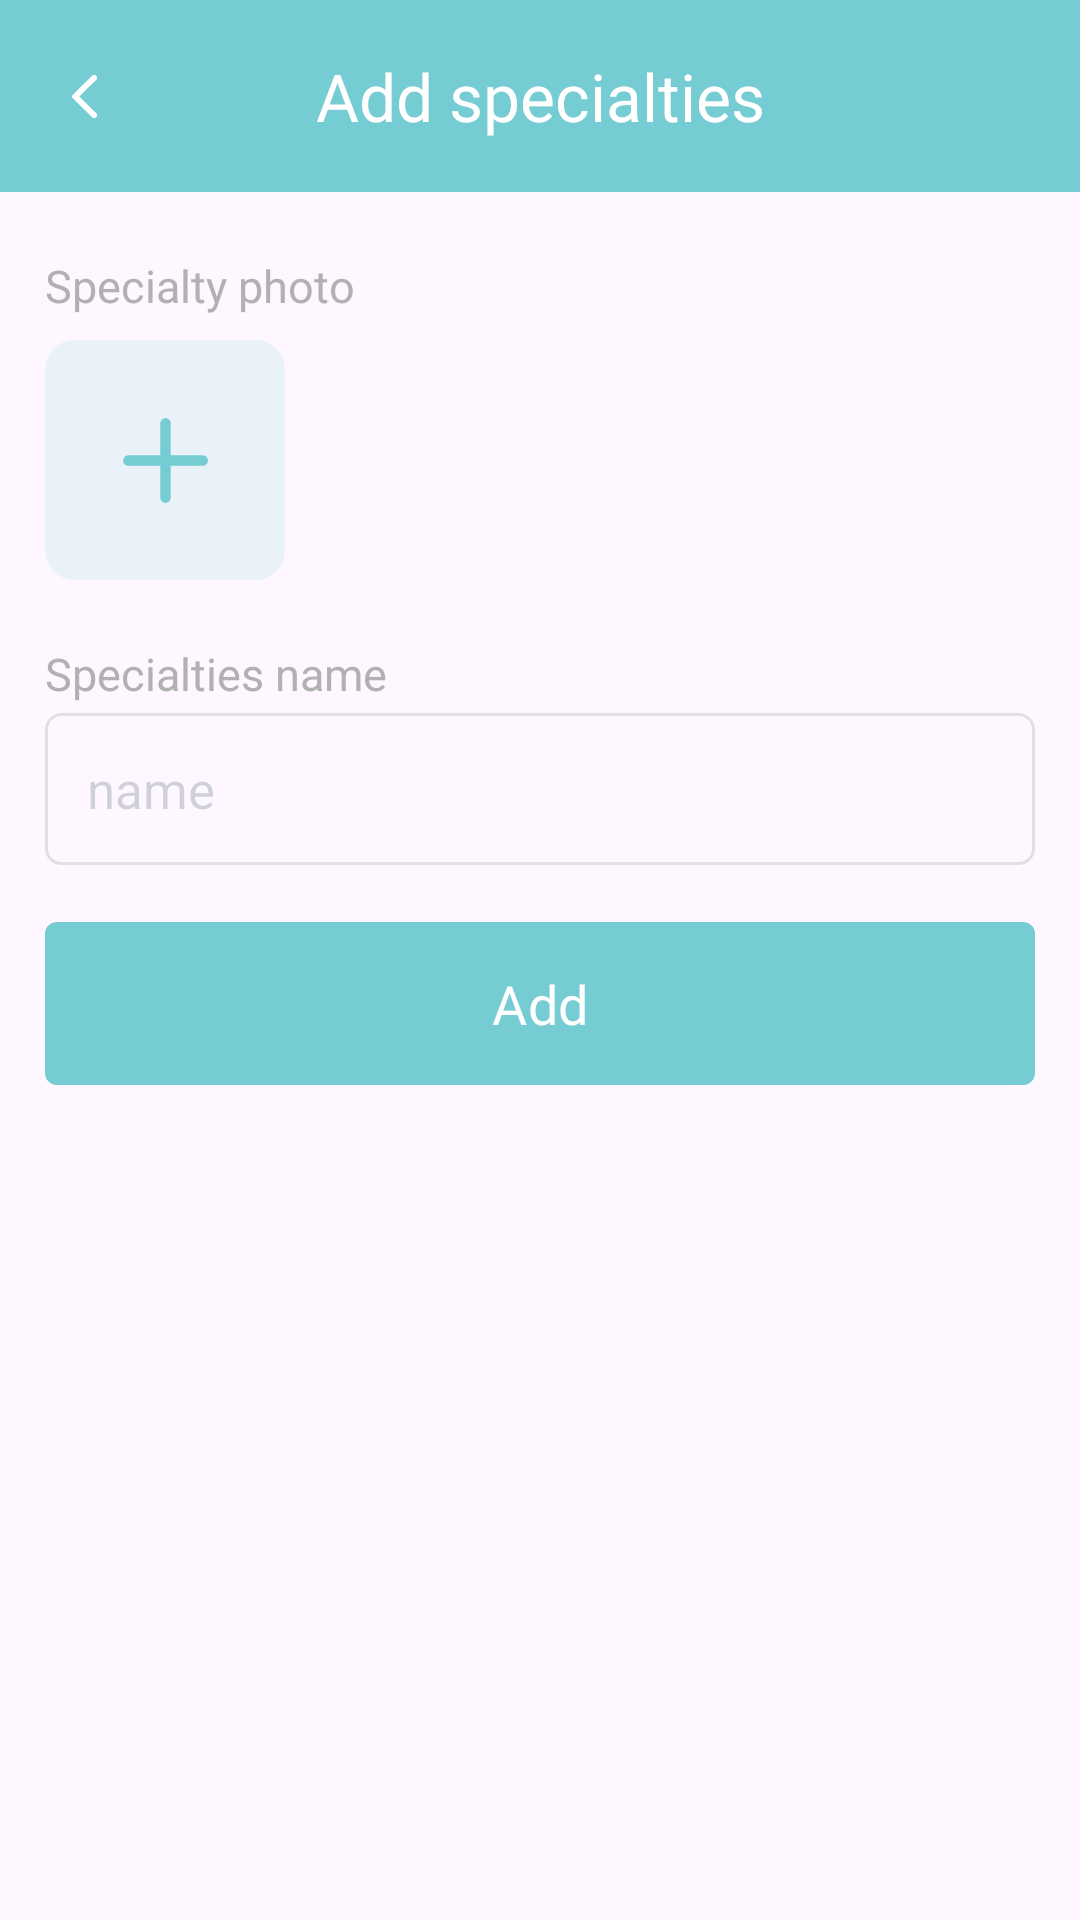

Produce the Android XML layout that renders to this screen, including the resource entries it uses.
<!-- AndroidManifest.xml: application theme Theme.SmartDoctor -->
<!-- res/layout/fragment_add_specialties.xml -->
<?xml version="1.0" encoding="utf-8"?>
<androidx.appcompat.widget.LinearLayoutCompat
    xmlns:android="http://schemas.android.com/apk/res/android"
    xmlns:tools="http://schemas.android.com/tools"
    xmlns:app="http://schemas.android.com/apk/res-auto"
    android:layout_width="match_parent"
    android:layout_height="match_parent"
    android:orientation="vertical"
    tools:context=".feature.specialties.AddSpecialtiesFragment">

    <com.google.android.material.appbar.MaterialToolbar
        android:id="@+id/tb"
        android:layout_width="match_parent"
        android:layout_height="wrap_content"
        android:background="@color/primary_color"
        app:navigationIcon="@drawable/iv_back"
        app:title="Add specialties"
        app:titleCentered="true"
        app:titleTextColor="#FFFFFF" />


    <TextView
        android:layout_width="wrap_content"
        android:layout_height="wrap_content"
        android:text="Specialty photo"
        android:layout_marginHorizontal="15dp"
        android:layout_marginTop="21dp"
        android:textColor="#B1B1B1"
        android:textSize="15sp"/>
    
    
    <com.google.android.material.imageview.ShapeableImageView
        android:layout_width="80dp"
        android:layout_height="80dp"
        android:id="@+id/ivAddImage"
        android:layout_marginHorizontal="15dp"
        android:layout_marginTop="8dp"
        android:background="#2676CCD3"
        android:src="@drawable/icon_add_image"
        android:scaleType="centerInside"
        app:shapeAppearance="@style/RoundedImageView.10dp"
        />


    <TextView
        android:layout_width="wrap_content"
        android:layout_height="wrap_content"
        android:text="Specialties name"
        android:layout_marginHorizontal="15dp"
        android:layout_marginTop="21dp"
        android:textColor="#B1B1B1"
        android:textSize="15sp"/>

    <EditText
        android:id="@+id/etName"
        style="@style/EditText.edit"
        android:layout_width="match_parent"
        android:layout_height="wrap_content"
        android:layout_marginTop="3dp"
        android:fontFamily="@font/poppins_regular"
        android:hint="name"
        android:layout_marginHorizontal="15dp"
        android:inputType="text"
        android:padding="14dp" />


    <com.google.android.material.button.MaterialButton
        android:id="@+id/btnAdd"
        style="@style/roundedButton"
        android:layout_width="match_parent"
        android:layout_height="wrap_content"
        android:layout_marginTop="15dp"
        android:fontFamily="@font/poppins_bold"
        android:paddingVertical="15dp"
        android:layout_marginHorizontal="15dp"
        android:text="Add"
        android:textColor="@color/white"
        android:textSize="18sp"
        app:cornerRadius="4dp" />





</androidx.appcompat.widget.LinearLayoutCompat>
<!-- resources referenced by this layout -->
<resources>
  <color name="primary_color">#76CCD3</color>
  <color name="white">#FFFFFFFF</color>
  <!-- drawable icon_add_image (drawable) -->
  <vector xmlns:android="http://schemas.android.com/apk/res/android"
      android:width="29dp"
      android:height="29dp"
      android:viewportWidth="29"
      android:viewportHeight="29">
    <path
        android:pathData="M14.5,2.12V26.88"
        android:strokeWidth="3.5"
        android:fillColor="#00000000"
        android:strokeColor="#76CCD3"
        android:strokeLineCap="round"/>
    <path
        android:pathData="M26.88,14.5L2.12,14.5"
        android:strokeWidth="3.5"
        android:fillColor="#00000000"
        android:strokeColor="#76CCD3"
        android:strokeLineCap="round"/>
  </vector>
  <!-- drawable iv_back (drawable) -->
  <vector xmlns:android="http://schemas.android.com/apk/res/android"
      android:width="8.177dp"
      android:height="14.286dp"
      android:viewportWidth="8.177"
      android:viewportHeight="14.286">
    <path
        android:pathData="M7.894,0.28a0.951,0.951 0,0 0,-1.347 0L0.223,6.607a0.758,0.758 0,0 0,0 1.073l6.326,6.326A0.953,0.953 0,1 0,7.894 12.659L2.385,7.139 7.904,1.62A0.949,0.949 0,0 0,7.894 0.28Z"
        android:fillColor="#fff"/>
  </vector>
  <style name="EditText.edit" parent="Theme.AppCompat.NoActionBar">
          <item name="android:textColor">#003233</item>
          <item name="android:textColorHint">#30003233</item>
          <item name="android:textAllCaps">false</item>
          <item name="android:textSize">17sp</item>
          <item name="android:maxLines">1</item>
          <item name="android:background">@drawable/bg_edit_text</item>
      </style>
  <style name="RoundedImageView.10dp" parent="">
          <item name="cornerFamily">rounded</item>
          <item name="cornerSize">10dp</item>
      </style>
  <style name="roundedButton" parent="">
          <item name="cornerRadius">4dp</item>
          <item name="backgroundTint">@color/primary_color</item>
      </style>
  <style name="Theme.SmartDoctor" parent="Base.Theme.SmartDoctor" />
  <!-- drawable bg_edit_text (drawable) -->
  <?xml version="1.0" encoding="utf-8"?>
  <selector xmlns:android="http://schemas.android.com/apk/res/android">
      <item>
          <shape android:shape="rectangle">
              <corners android:radius="5dp" />
              <stroke android:width="1dp" android:color="@color/border_color" />
              <solid android:color="@color/transparent" />
          </shape>
      </item>
  </selector>
  <style name="Base.Theme.SmartDoctor" parent="Theme.Material3.DayNight.NoActionBar">
          
          
      </style>
  <color name="transparent">#00000000</color>
</resources>
